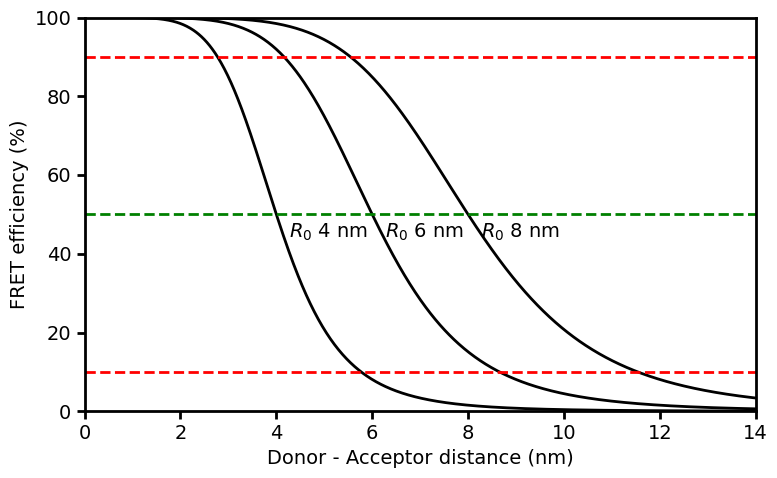

Here is the Python script that generated this plot:
#!/usr/bin/env python3
# -*- coding: utf-8 -*-
"""
Created on Mon Nov 25 12:01:21 2024

@author: hohlbein
"""
import numpy as np
import matplotlib.pyplot as plt

# Define the Foerster radii
Foerster_radii = [4, 6, 8]  # in nm

# Distance range from 0 to 14 nm
distance = np.linspace(0, 14, 1000)

# Function to calculate FRET efficiency
def fret_efficiency(R, R0):
    return 100 / (1 + (R / R0) ** 6)

# Set up the plot
plt.figure(figsize=(8, 5))
plt.rc('font', family='Arial', size=14)
plt.rc('axes', linewidth=2)
plt.rc('xtick.major', width=2, size=6)
plt.rc('ytick.major', width=2, size=6)

# Plot the FRET efficiencies
for R0 in Foerster_radii:
    fret = fret_efficiency(distance, R0)
    plt.plot(distance, fret, label=f'{R0} nm', linewidth=2, color='black')

# Add horizontal dashed lines
plt.axhline(10, color='red', linestyle='--', linewidth=2)
plt.axhline(90, color='red', linestyle='--', linewidth=2)
plt.axhline(50, color='green', linestyle='--', linewidth=2)

# Add labels for the lines
for R0 in Foerster_radii:
    x_label = R0 +1.1    # x-value for the label
    y_label = 50  # y-value at 50% FRET efficiency
    plt.text(x_label, y_label - 6, f'$R_0$ {R0} nm', fontsize=14, color='black', ha='center')

# Set axis limits and labels
plt.xlim(0, 14)
plt.ylim(0, 100)
plt.xlabel('Donor - Acceptor distance (nm)')
plt.ylabel('FRET efficiency (%)')

# Remove legend
plt.legend().remove()

# Show the plot
plt.tight_layout()
plt.show()
